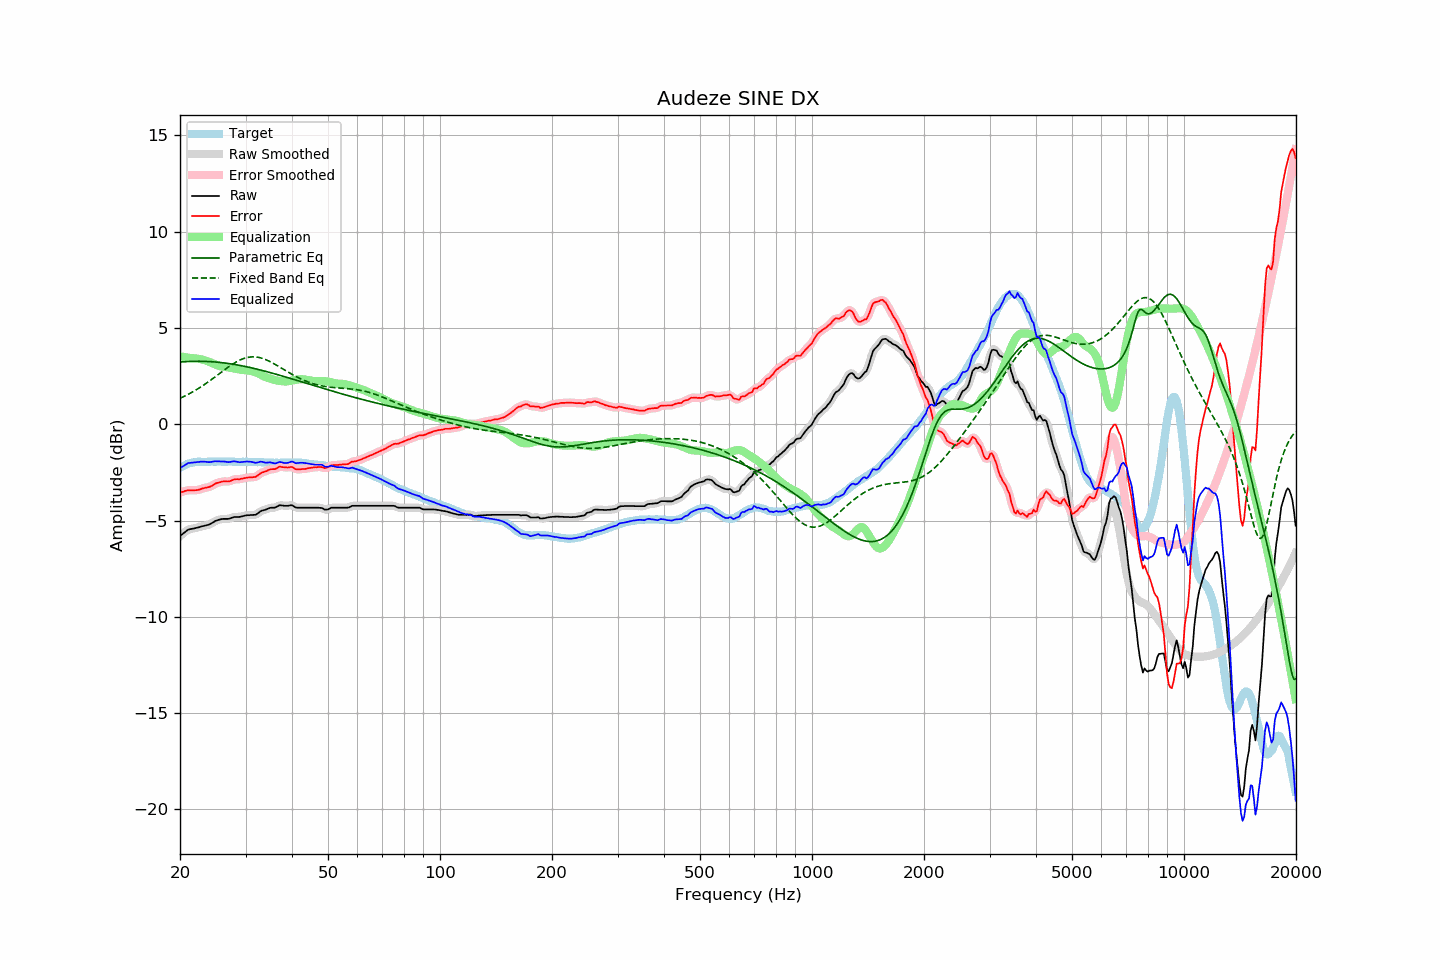

The file beside this chart, header and first rows:
frequency, raw, error, smoothed, error_smoothed, equalization, parametric_eq, fixed_band_eq, equalized_raw, equalized_smoothed, target
20.00, -5.80, -3.54, -5.81, -3.54, 3.52, 3.22, 1.35, -2.28, -2.29, -2.27
20.20, -5.73, -3.52, -5.73, -3.52, 3.51, 3.23, 1.38, -2.23, -2.22, -2.22
20.40, -5.67, -3.51, -5.66, -3.49, 3.50, 3.24, 1.42, -2.18, -2.17, -2.17
20.61, -5.61, -3.47, -5.60, -3.47, 3.48, 3.24, 1.46, -2.12, -2.12, -2.14
20.81, -5.53, -3.45, -5.54, -3.45, 3.47, 3.25, 1.50, -2.07, -2.07, -2.09
21.02, -5.47, -3.43, -5.48, -3.43, 3.46, 3.25, 1.55, -2.02, -2.03, -2.05
21.23, -5.45, -3.43, -5.45, -3.43, 3.44, 3.26, 1.59, -2.01, -2.01, -2.03
21.44, -5.43, -3.43, -5.43, -3.43, 3.43, 3.26, 1.64, -2.00, -2.00, -2.01
21.66, -5.42, -3.44, -5.42, -3.43, 3.43, 3.26, 1.68, -2.00, -1.99, -1.99
21.87, -5.40, -3.43, -5.40, -3.43, 3.42, 3.27, 1.73, -1.98, -1.98, -1.98
22.09, -5.38, -3.43, -5.39, -3.43, 3.41, 3.27, 1.78, -1.97, -1.97, -1.96
22.31, -5.36, -3.42, -5.36, -3.41, 3.40, 3.27, 1.83, -1.96, -1.96, -1.95
22.54, -5.35, -3.40, -5.34, -3.39, 3.39, 3.27, 1.88, -1.96, -1.95, -1.95
22.76, -5.31, -3.37, -5.32, -3.37, 3.37, 3.27, 1.94, -1.94, -1.95, -1.95
22.99, -5.29, -3.34, -5.30, -3.34, 3.35, 3.26, 1.99, -1.94, -1.94, -1.96
23.22, -5.27, -3.31, -5.27, -3.31, 3.33, 3.26, 2.05, -1.94, -1.94, -1.96
23.45, -5.25, -3.29, -5.26, -3.30, 3.30, 3.26, 2.10, -1.95, -1.95, -1.96
23.69, -5.24, -3.28, -5.24, -3.28, 3.28, 3.26, 2.16, -1.96, -1.96, -1.95
23.92, -5.21, -3.26, -5.21, -3.26, 3.24, 3.25, 2.22, -1.97, -1.97, -1.95
24.16, -5.17, -3.23, -5.17, -3.23, 3.21, 3.25, 2.28, -1.96, -1.96, -1.94
24.40, -5.12, -3.19, -5.12, -3.19, 3.18, 3.24, 2.34, -1.95, -1.95, -1.93
24.65, -5.08, -3.13, -5.07, -3.13, 3.14, 3.24, 2.40, -1.94, -1.94, -1.94
24.89, -5.02, -3.08, -5.03, -3.09, 3.10, 3.23, 2.47, -1.92, -1.93, -1.94
25.14, -4.99, -3.05, -4.99, -3.05, 3.07, 3.22, 2.53, -1.93, -1.93, -1.94
25.39, -4.96, -3.03, -4.96, -3.03, 3.03, 3.21, 2.59, -1.93, -1.93, -1.93
25.65, -4.94, -3.01, -4.94, -3.00, 3.01, 3.20, 2.65, -1.93, -1.93, -1.93
25.91, -4.93, -2.98, -4.93, -2.99, 2.99, 3.20, 2.72, -1.93, -1.93, -1.94
26.16, -4.91, -2.97, -4.92, -2.97, 2.98, 3.19, 2.78, -1.93, -1.93, -1.95
26.43, -4.91, -2.97, -4.92, -2.97, 2.97, 3.18, 2.84, -1.94, -1.94, -1.95
26.69, -4.91, -2.97, -4.92, -2.97, 2.96, 3.16, 2.90, -1.96, -1.96, -1.95
26.96, -4.91, -2.98, -4.91, -2.97, 2.95, 3.15, 2.96, -1.97, -1.96, -1.94
27.23, -4.90, -2.96, -4.89, -2.95, 2.93, 3.14, 3.02, -1.96, -1.96, -1.94
27.50, -4.86, -2.93, -4.86, -2.92, 2.92, 3.13, 3.08, -1.95, -1.95, -1.94
27.77, -4.83, -2.88, -4.84, -2.89, 2.90, 3.11, 3.13, -1.93, -1.93, -1.95
28.05, -4.81, -2.86, -4.82, -2.87, 2.89, 3.10, 3.18, -1.93, -1.93, -1.95
28.33, -4.81, -2.85, -4.81, -2.86, 2.87, 3.09, 3.23, -1.94, -1.94, -1.96
28.62, -4.81, -2.85, -4.81, -2.85, 2.85, 3.07, 3.28, -1.96, -1.96, -1.96
28.90, -4.81, -2.86, -4.81, -2.85, 2.84, 3.06, 3.32, -1.98, -1.97, -1.95
29.19, -4.79, -2.83, -4.80, -2.84, 2.83, 3.04, 3.36, -1.97, -1.97, -1.96
29.48, -4.77, -2.83, -4.78, -2.82, 2.81, 3.02, 3.39, -1.96, -1.96, -1.94
29.78, -4.75, -2.80, -4.75, -2.80, 2.80, 3.01, 3.42, -1.95, -1.95, -1.96
30.08, -4.74, -2.79, -4.74, -2.79, 2.80, 2.99, 3.45, -1.94, -1.94, -1.95
30.38, -4.72, -2.77, -4.73, -2.77, 2.79, 2.97, 3.47, -1.94, -1.94, -1.96
30.68, -4.72, -2.77, -4.72, -2.76, 2.78, 2.95, 3.48, -1.95, -1.94, -1.96
30.99, -4.71, -2.75, -4.72, -2.76, 2.77, 2.93, 3.49, -1.95, -1.95, -1.96
31.30, -4.71, -2.75, -4.72, -2.76, 2.75, 2.92, 3.50, -1.97, -1.97, -1.96
31.61, -4.70, -2.74, -4.71, -2.75, 2.72, 2.90, 3.50, -1.98, -1.99, -1.96
31.93, -4.70, -2.74, -4.69, -2.73, 2.70, 2.88, 3.49, -2.01, -2.00, -1.96
32.24, -4.65, -2.68, -4.65, -2.68, 2.66, 2.86, 3.48, -1.99, -1.99, -1.98
32.57, -4.60, -2.63, -4.59, -2.62, 2.62, 2.84, 3.47, -1.97, -1.97, -1.97
32.89, -4.52, -2.56, -4.53, -2.56, 2.58, 2.81, 3.45, -1.94, -1.95, -1.97
33.22, -4.48, -2.51, -4.49, -2.51, 2.53, 2.79, 3.42, -1.95, -1.96, -1.98
33.55, -4.46, -2.48, -4.46, -2.48, 2.49, 2.77, 3.40, -1.98, -1.97, -1.98
33.89, -4.44, -2.45, -4.44, -2.45, 2.45, 2.75, 3.36, -1.99, -1.99, -1.99
34.23, -4.41, -2.43, -4.41, -2.42, 2.42, 2.73, 3.33, -2.00, -1.99, -1.98
34.57, -4.37, -2.38, -4.38, -2.38, 2.39, 2.70, 3.29, -1.98, -1.99, -2.00
34.92, -4.35, -2.35, -4.35, -2.35, 2.37, 2.68, 3.25, -1.98, -1.99, -2.00
35.27, -4.33, -2.33, -4.34, -2.34, 2.34, 2.66, 3.21, -1.99, -2.00, -2.00
35.62, -4.33, -2.33, -4.34, -2.33, 2.31, 2.64, 3.16, -2.02, -2.02, -2.00
35.97, -4.33, -2.33, -4.32, -2.32, 2.29, 2.61, 3.11, -2.04, -2.03, -2.00
... 635 more rows
